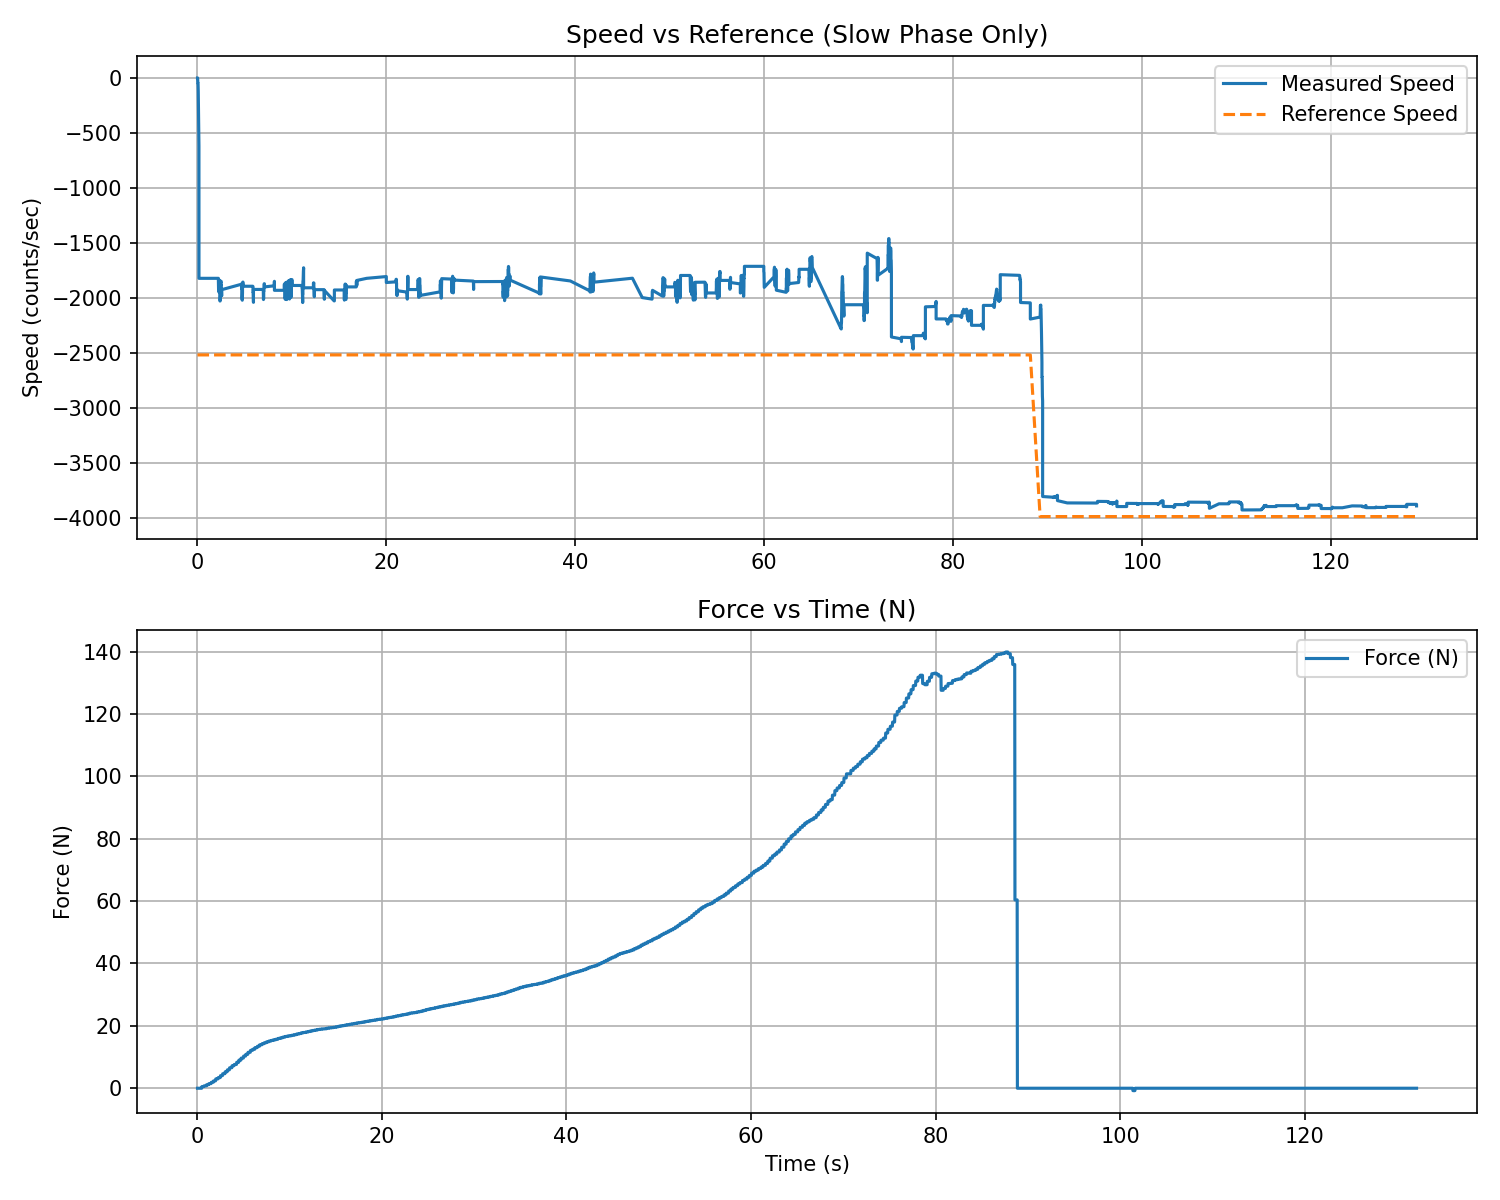

Source data for this figure (header and first rows):
t_rel_s, force_N, force_kgf
0.0221, 0.000000, 0.000000
0.04641, 0.000000, 0.000000
0.07046, 0.000000, 0.000000
0.09467, 0.000000, 0.000000
0.1188, 0.000000, 0.000000
0.1428, 0.000000, 0.000000
0.1668, 0.000000, 0.000000
0.1908, 0.000000, 0.000000
0.2149, 0.000000, 0.000000
0.2389, 0.000000, 0.000000
0.2629, 0.000000, 0.000000
0.2869, 0.000000, 0.000000
0.3109, 0.000000, 0.000000
0.335, 0.000000, 0.000000
0.3591, 0.000000, 0.000000
0.3831, 0.000000, 0.000000
0.4072, 0.000000, 0.000000
0.4313, 0.000000, 0.000000
0.4554, 0.000000, 0.000000
0.4796, 0.000000, 0.000000
0.5037, 0.5426, 0.05532
0.5279, 0.5426, 0.05532
0.552, 0.5426, 0.05532
0.5761, 0.5426, 0.05532
0.6002, 0.5426, 0.05532
0.6244, 0.5426, 0.05532
0.6486, 0.5426, 0.05532
0.6727, 0.5426, 0.05532
0.6968, 0.5426, 0.05532
0.721, 0.5426, 0.05532
0.7458, 0.7751, 0.07904
0.7701, 0.7751, 0.07904
0.7944, 0.7751, 0.07904
0.8186, 0.7751, 0.07904
0.8428, 0.7751, 0.07904
0.867, 0.7751, 0.07904
0.8912, 0.7751, 0.07904
0.9156, 0.7751, 0.07904
0.9396, 0.7751, 0.07904
0.9637, 0.7751, 0.07904
0.9878, 0.7751, 0.07904
1.012, 1.137, 0.1159
1.036, 1.137, 0.1159
1.06, 1.137, 0.1159
1.085, 1.137, 0.1159
1.109, 1.137, 0.1159
1.133, 1.137, 0.1159
1.157, 1.137, 0.1159
1.181, 1.137, 0.1159
1.205, 1.137, 0.1159
1.229, 1.137, 0.1159
1.253, 1.473, 0.1502
1.277, 1.473, 0.1502
1.301, 1.473, 0.1502
1.326, 1.473, 0.1502
1.35, 1.473, 0.1502
1.374, 1.473, 0.1502
1.398, 1.473, 0.1502
1.422, 1.473, 0.1502
1.446, 1.473, 0.1502
... 5,416 more rows
